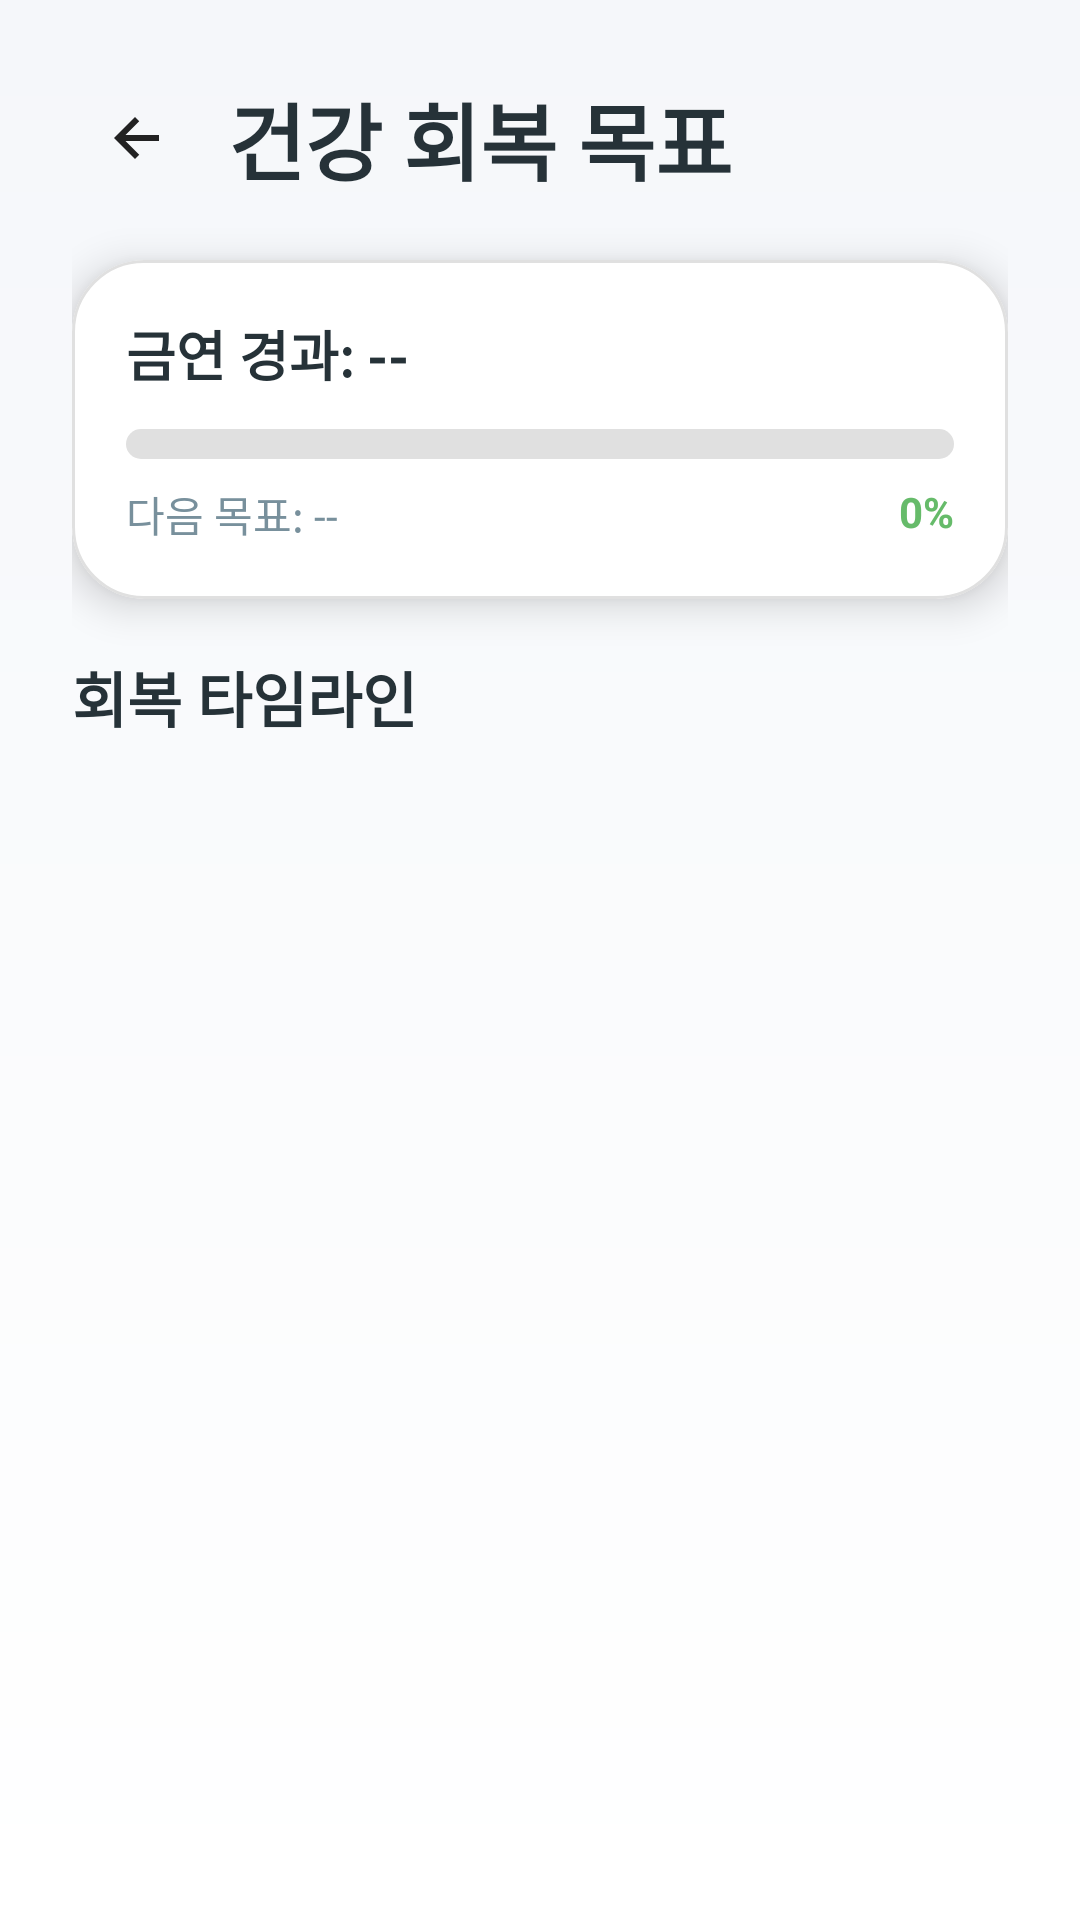

This screen was rendered from an Android layout file. Write that file and the resources it references.
<!-- AndroidManifest.xml: application theme Theme.JiminAndMinseok -->
<!-- res/layout/fragment_health_recovery.xml -->
<?xml version="1.0" encoding="utf-8"?>
<androidx.core.widget.NestedScrollView xmlns:android="http://schemas.android.com/apk/res/android"
    xmlns:app="http://schemas.android.com/apk/res-auto"
    android:layout_width="match_parent"
    android:layout_height="match_parent"
    android:background="@drawable/bg_gradient_light">

    <androidx.constraintlayout.widget.ConstraintLayout
        android:layout_width="match_parent"
        android:layout_height="wrap_content"
        android:padding="24dp">

        <ImageButton
            android:id="@+id/btnBack"
            android:layout_width="44dp"
            android:layout_height="44dp"
            android:background="?attr/selectableItemBackgroundBorderless"
            android:contentDescription="Back"
            android:scaleType="center"
            android:src="@drawable/ic_back"
            app:layout_constraintStart_toStartOf="parent"
            app:layout_constraintTop_toTopOf="parent" />

        <TextView
            android:id="@+id/tvHealthTitle"
            android:layout_width="0dp"
            android:layout_height="wrap_content"
            android:layout_marginStart="8dp"
            android:text="@string/health_title"
            android:textColor="@color/text_primary_light"
            android:textSize="28sp"
            android:textStyle="bold"
            app:layout_constraintStart_toEndOf="@id/btnBack"
            app:layout_constraintEnd_toEndOf="parent"
            app:layout_constraintTop_toTopOf="@id/btnBack"
            app:layout_constraintBottom_toBottomOf="@id/btnBack" />

        <com.google.android.material.card.MaterialCardView
            android:id="@+id/cardProgress"
            style="@style/Widget.App.RoundCard"
            android:layout_width="0dp"
            android:layout_height="wrap_content"
            android:layout_marginTop="20dp"
            app:layout_constraintTop_toBottomOf="@id/tvHealthTitle"
            app:layout_constraintStart_toStartOf="parent"
            app:layout_constraintEnd_toEndOf="parent">

            <androidx.constraintlayout.widget.ConstraintLayout
                android:layout_width="match_parent"
                android:layout_height="wrap_content"
                android:padding="18dp">

                <TextView
                    android:id="@+id/tvQuitDuration"
                    android:layout_width="0dp"
                    android:layout_height="wrap_content"
                    android:text="@string/health_elapsed_placeholder"
                    android:textColor="@color/text_primary_light"
                    android:textSize="18sp"
                    android:textStyle="bold"
                    app:layout_constraintStart_toStartOf="parent"
                    app:layout_constraintEnd_toEndOf="parent"
                    app:layout_constraintTop_toTopOf="parent" />

                <ProgressBar
                    android:id="@+id/healthProgressBar"
                    style="@style/Widget.AppCompat.ProgressBar.Horizontal"
                    android:layout_width="0dp"
                    android:layout_height="10dp"
                    android:layout_marginTop="12dp"
                    android:max="100"
                    android:progress="0"
                    android:progressDrawable="@drawable/bg_progress_bar_rounded"
                    app:layout_constraintTop_toBottomOf="@id/tvQuitDuration"
                    app:layout_constraintStart_toStartOf="parent"
                    app:layout_constraintEnd_toEndOf="parent" />

                <TextView
                    android:id="@+id/tvGaugePercent"
                    android:layout_width="wrap_content"
                    android:layout_height="wrap_content"
                    android:layout_marginTop="8dp"
                    android:text="0%"
                    android:textColor="@color/primary_mint_green"
                    android:textStyle="bold"
                    app:layout_constraintTop_toBottomOf="@id/healthProgressBar"
                    app:layout_constraintEnd_toEndOf="parent" />

                <TextView
                    android:id="@+id/tvNextMilestone"
                    android:layout_width="0dp"
                    android:layout_height="wrap_content"
                    android:layout_marginTop="8dp"
                    android:text="@string/health_next_placeholder"
                    android:textColor="@color/text_secondary_light"
                    app:layout_constraintTop_toBottomOf="@id/healthProgressBar"
                    app:layout_constraintStart_toStartOf="parent"
                    app:layout_constraintEnd_toStartOf="@id/tvGaugePercent" />

            </androidx.constraintlayout.widget.ConstraintLayout>
        </com.google.android.material.card.MaterialCardView>

        <TextView
            android:id="@+id/tvTimelineTitle"
            android:layout_width="wrap_content"
            android:layout_height="wrap_content"
            android:layout_marginTop="18dp"
            android:text="@string/health_timeline_title"
            android:textColor="@color/text_primary_light"
            android:textSize="20sp"
            android:textStyle="bold"
            app:layout_constraintTop_toBottomOf="@id/cardProgress"
            app:layout_constraintStart_toStartOf="parent" />

        <LinearLayout
            android:id="@+id/milestoneContainer"
            android:layout_width="0dp"
            android:layout_height="wrap_content"
            android:layout_marginTop="8dp"
            android:orientation="vertical"
            app:layout_constraintTop_toBottomOf="@id/tvTimelineTitle"
            app:layout_constraintStart_toStartOf="parent"
            app:layout_constraintEnd_toEndOf="parent" />

    </androidx.constraintlayout.widget.ConstraintLayout>
</androidx.core.widget.NestedScrollView>
<!-- resources referenced by this layout -->
<resources>
  <color name="primary_mint_green">#66BB6A</color>
  <color name="text_primary_light">#263238</color>
  <color name="text_secondary_light">#78909C</color>
  <!-- drawable bg_gradient_light (drawable) -->
  <?xml version="1.0" encoding="utf-8"?>
  <shape xmlns:android="http://schemas.android.com/apk/res/android"
      android:shape="rectangle">
      <gradient
          android:type="linear"
          android:angle="270"
          android:startColor="@color/background_light_start"
          android:endColor="@color/background_light_end" />
  </shape>
  <!-- drawable bg_progress_bar_rounded (drawable) -->
  <?xml version="1.0" encoding="utf-8"?>
  <layer-list xmlns:android="http://schemas.android.com/apk/res/android">
      <item android:id="@android:id/background">
          <shape android:shape="rectangle">
              <corners android:radius="10dp" />
              <solid android:color="#E0E0E0" />
          </shape>
      </item>
      <item android:id="@android:id/progress">
          <scale android:scaleWidth="100%">
              <shape android:shape="rectangle">
                  <corners android:radius="10dp" />
                  <solid android:color="@color/primary_mint_green" />
              </shape>
          </scale>
      </item>
  </layer-list>
  <!-- drawable ic_back (drawable) -->
  <?xml version="1.0" encoding="utf-8"?>
  <vector xmlns:android="http://schemas.android.com/apk/res/android"
      android:width="24dp"
      android:height="24dp"
      android:viewportWidth="24"
      android:viewportHeight="24">
      <path
          android:fillColor="#222222"
          android:pathData="M19,11H7.83l4.58,-4.59L11,5l-7,7 7,7 1.41,-1.41L7.83,13H19v-2z"/>
  </vector>
  <string name="health_elapsed_placeholder">금연 경과: --</string>
  <string name="health_next_placeholder">다음 목표: --</string>
  <string name="health_timeline_title">회복 타임라인</string>
  <string name="health_title">건강 회복 목표</string>
  <style name="Widget.App.RoundCard" parent="Widget.MaterialComponents.CardView">
          <item name="cardBackgroundColor">@color/card_background_light</item>
          <item name="cardCornerRadius">24dp</item>
          <item name="cardElevation">8dp</item>
          <item name="strokeColor">@color/card_stroke_light</item>
          <item name="strokeWidth">1dp</item>
      </style>
  <style name="Theme.JiminAndMinseok" parent="Base.Theme.JiminAndMinseok" />
  <color name="background_light_start">#F5F7FA</color>
  <color name="background_light_end">#FFFFFF</color>
  <color name="card_background_light">#FFFFFF</color>
  <color name="card_stroke_light">#E0E0E0</color>
  <style name="Base.Theme.JiminAndMinseok" parent="Theme.Material3.DayNight.NoActionBar">
          
          <item name="colorPrimary">@color/primary_mint_green</item>
      </style>
</resources>
